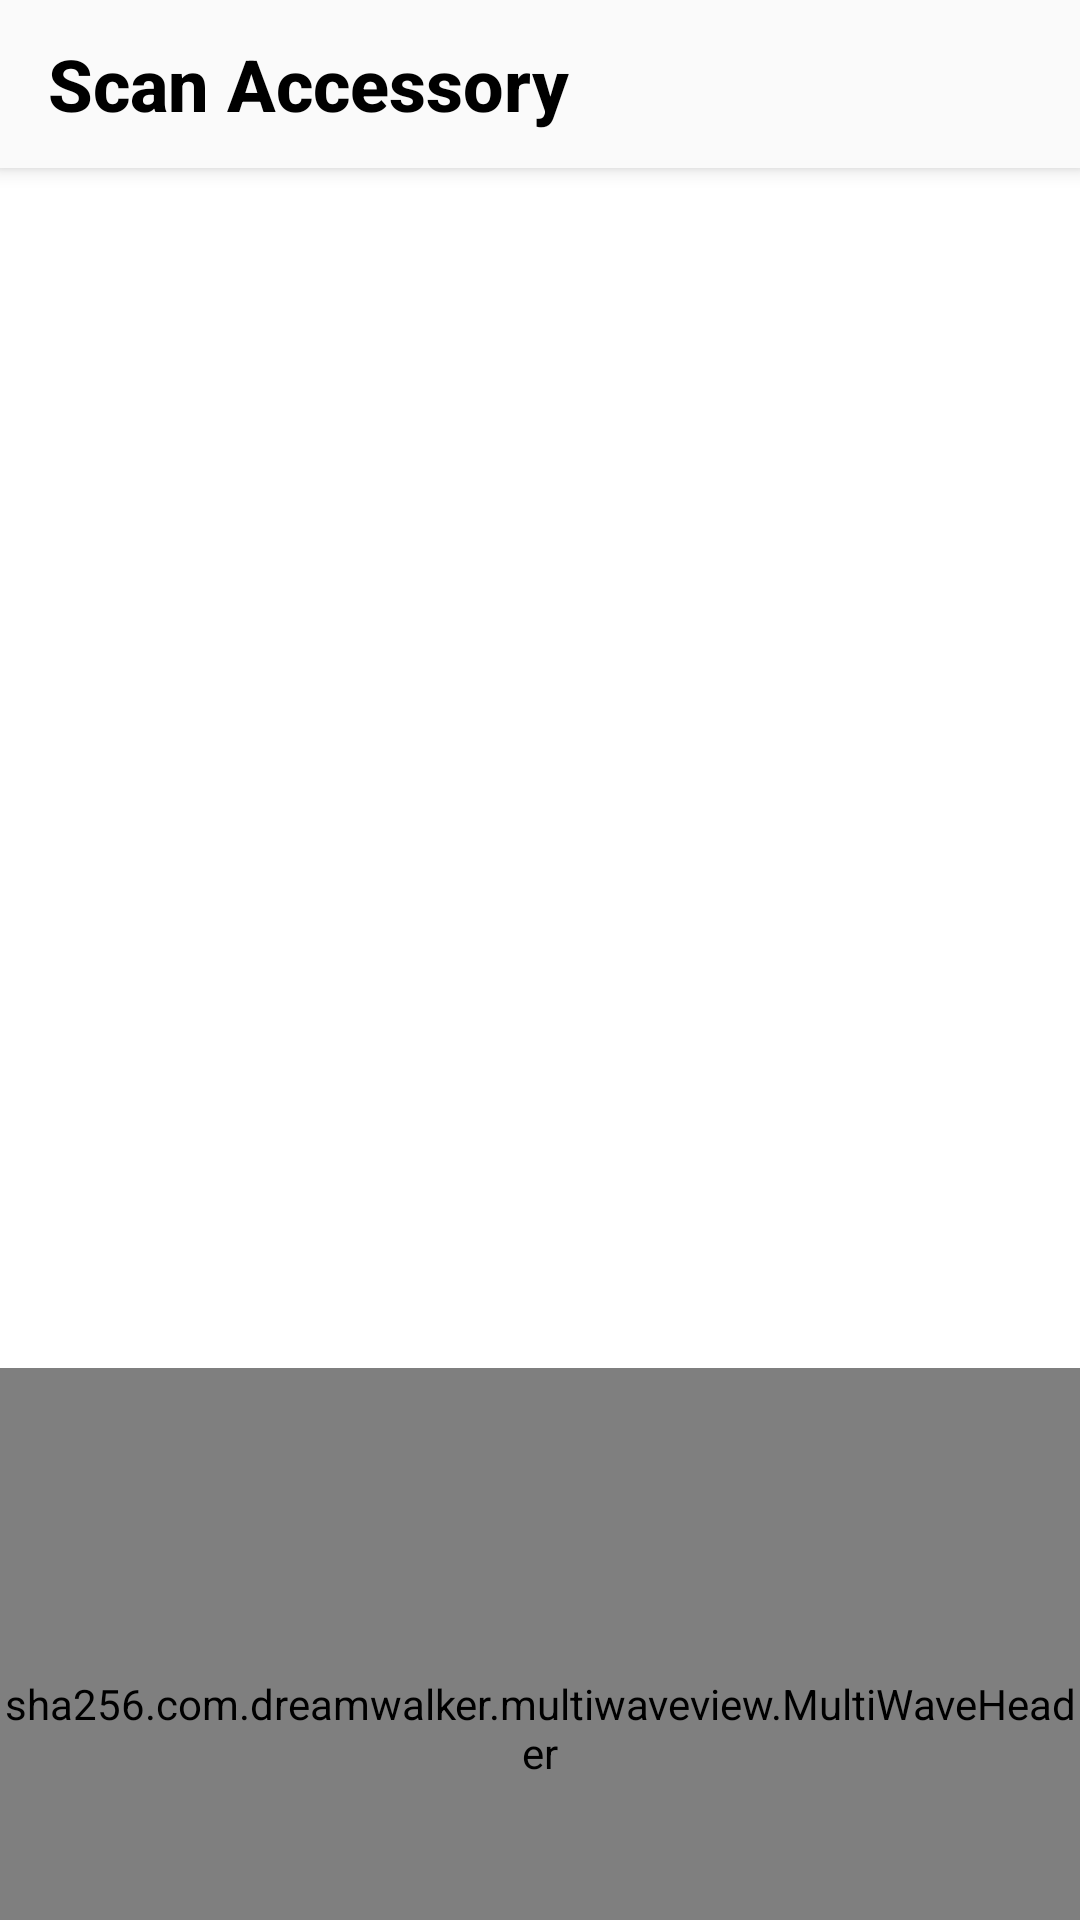

Layout XML and referenced resources for this Android screen:
<!-- AndroidManifest.xml: activity theme AppTheme.Profile -->
<!-- res/layout/activity_tray_scan.xml -->
<?xml version="1.0" encoding="utf-8"?>
<android.support.design.widget.CoordinatorLayout xmlns:android="http://schemas.android.com/apk/res/android"
    xmlns:app="http://schemas.android.com/apk/res-auto"
    xmlns:tools="http://schemas.android.com/tools"
    android:layout_width="match_parent"
    android:layout_height="match_parent"
    tools:context=".activity.accessory.foodtray.TrayScanActivity">

    <android.support.design.widget.AppBarLayout
        android:id="@+id/appbar_add_contacts"
        android:layout_width="match_parent"
        android:layout_height="wrap_content"
        android:background="@color/default_background"
        android:theme="@style/AppTheme.AppBarOverlay">

        <android.support.v7.widget.Toolbar
            android:id="@+id/tool_bar"
            android:layout_width="match_parent"
            android:layout_height="?attr/actionBarSize"
            android:background="@color/default_background"
            app:layout_scrollFlags="scroll|enterAlways"
            app:navigationIcon="@drawable/ic_arrow_back_black_24dp"
            app:popupTheme="@style/AppTheme.PopupOverlay"
            app:title="Scan Accessory"
            app:titleTextAppearance="@style/Toolbar.TitleText2"
            app:titleTextColor="@color/black" />
    </android.support.design.widget.AppBarLayout>


    <RelativeLayout
        android:layout_width="match_parent"
        android:layout_height="match_parent"
        app:layout_behavior="@string/appbar_scrolling_view_behavior">

        <android.support.v7.widget.RecyclerView
            android:id="@+id/recyclerView"
            android:layout_width="match_parent"
            android:layout_height="wrap_content"
            android:layout_margin="8dp"
            app:layout_behavior="@string/appbar_scrolling_view_behavior">

        </android.support.v7.widget.RecyclerView>


        <sha256.com.dreamwalker.multiwaveview.MultiWaveHeader
            android:id="@+id/waveHeader"
            android:layout_width="match_parent"
            android:layout_height="240dp"
            android:layout_alignParentBottom="true"
            app:mwhCloseColor="@color/colorAccentProfile"
            app:mwhColorAlpha="0.45"
            app:mwhStartColor="@color/colorPrimaryProfile" />
    </RelativeLayout>


</android.support.design.widget.CoordinatorLayout>
<!-- resources referenced by this layout -->
<resources>
  <color name="black">#000000</color>
  <color name="colorAccentProfile">#D81B60</color>
  <color name="colorPrimaryProfile">#008577</color>
  <color name="default_background">#FAFAFA</color>
  <style name="AppTheme.AppBarOverlay" parent="ThemeOverlay.AppCompat.Light" />
  <style name="AppTheme.PopupOverlay" parent="ThemeOverlay.AppCompat.Light" />
  <style name="Toolbar.TitleText2" parent="TextAppearance.Widget.AppCompat.Toolbar.Title">
          <item name="android:textSize">24sp</item>
          <item name="android:textStyle">bold</item>
      </style>
  <style name="AppTheme.Profile" parent="Theme.MaterialComponents.Light.NoActionBar">
          
          <item name="colorPrimary">@color/colorPrimaryProfile</item>
          <item name="colorPrimaryDark">@color/colorPrimaryDarkProfile</item>
          <item name="colorAccent">@color/colorAccentProfile</item>
          <item name="viewInflaterClass">androidx.appcompat.app.AppCompatViewInflater</item>
      </style>
  <color name="colorPrimaryDarkProfile">#00574B</color>
</resources>
